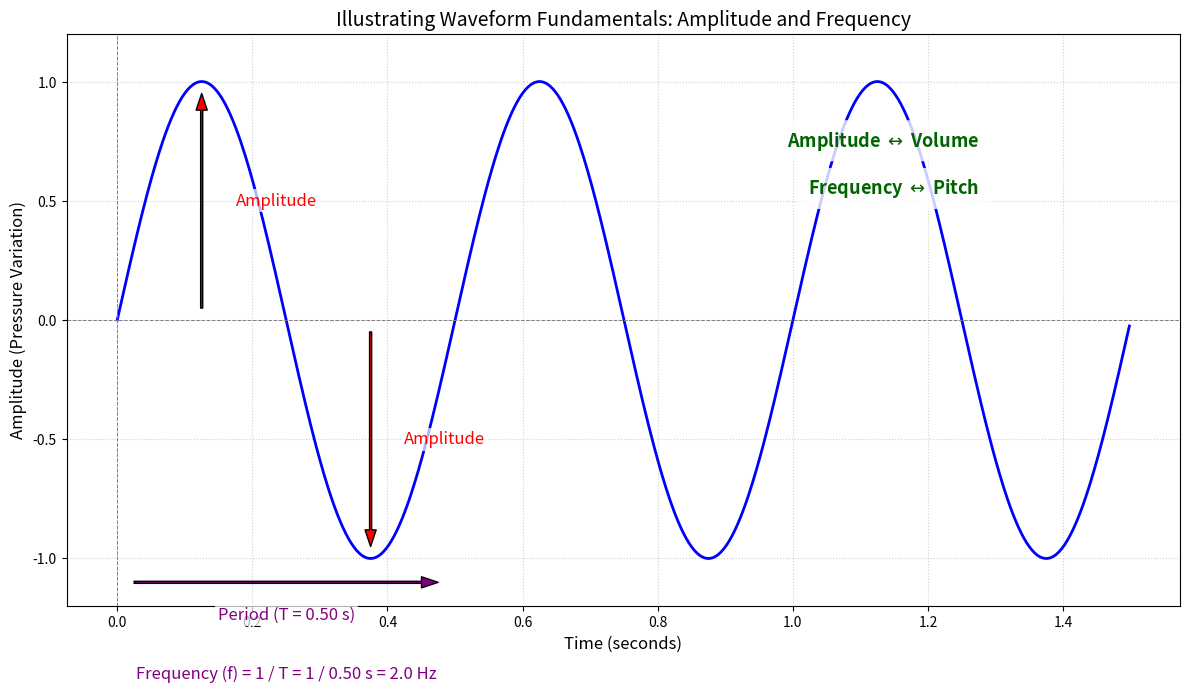

Recreate this plot in Python.
import numpy as np
import matplotlib.pyplot as plt
import matplotlib.patches as patches

# --- Parameters for the sine wave ---
amplitude_val = 1.0  # Max amplitude for the wave
frequency_val = 2.0  # Hz (cycles per second)
duration = 1.5       # seconds (show a few cycles)
sample_rate = 500    # Points per second for a smooth curve

# Generate time array
time = np.linspace(0, duration, int(sample_rate * duration), endpoint=False)

# Generate sine wave
# y(t) = A * sin(2 * pi * f * t)
waveform = amplitude_val * np.sin(2 * np.pi * frequency_val * time)

# --- Calculate Period for Annotation ---
period_val = 1 / frequency_val # T = 1/f

# --- Plotting ---
plt.figure(figsize=(12, 7))
plt.plot(time, waveform, color='blue', linewidth=2, label='Sine Wave')

# --- Add Grid and Axis Labels ---
plt.axhline(0, color='gray', linestyle='--', linewidth=0.7) # X-axis line
plt.axvline(0, color='gray', linestyle='--', linewidth=0.7) # Y-axis line
plt.grid(True, linestyle=':', alpha=0.6)
plt.xlabel('Time (seconds)', fontsize=12)
plt.ylabel('Amplitude (Pressure Variation)', fontsize=12)
plt.title('Illustrating Waveform Fundamentals: Amplitude and Frequency', fontsize=14)
plt.ylim(-amplitude_val * 1.2, amplitude_val * 1.2) # Give some padding

# --- Annotate Amplitude ---
# Arrow from x-axis to peak
plt.annotate(
    '', xy=(0.25 / frequency_val, amplitude_val), xytext=(0.25 / frequency_val, 0),
    arrowprops=dict(facecolor='red', shrink=0.05, width=1.5, headwidth=8),
    ha='center', va='bottom'
)
# Arrow from x-axis to trough
plt.annotate(
    '', xy=(0.75 / frequency_val, -amplitude_val), xytext=(0.75 / frequency_val, 0),
    arrowprops=dict(facecolor='red', shrink=0.05, width=1.5, headwidth=8),
    ha='center', va='top'
)
plt.text(
    0.25 / frequency_val + 0.05, amplitude_val / 2, 'Amplitude',
    color='red', fontsize=12, ha='left', va='center', bbox=dict(facecolor='white', alpha=0.7, edgecolor='none', pad=2)
)
plt.text(
    0.75 / frequency_val + 0.05, -amplitude_val / 2, 'Amplitude',
    color='red', fontsize=12, ha='left', va='center', bbox=dict(facecolor='white', alpha=0.7, edgecolor='none', pad=2)
)
plt.text(
    duration * 0.85, amplitude_val * 0.8, 'Amplitude $\\leftrightarrow$ Volume',
    color='darkgreen', fontsize=13, ha='right', va='top', fontweight='bold',
    bbox=dict(facecolor='white', alpha=0.8, edgecolor='none', boxstyle='round,pad=0.5')
)


# --- Annotate Frequency/Period ---
# Draw horizontal arrow for one period
# Start at x=0, go to x=period_val, at a y slightly below the wave
y_period_arrow = -amplitude_val * 1.1
plt.annotate(
    '', xy=(period_val, y_period_arrow), xytext=(0, y_period_arrow),
    arrowprops=dict(facecolor='purple', shrink=0.05, width=1.5, headwidth=8),
    ha='center', va='bottom'
)
plt.text(
    period_val / 2, y_period_arrow - 0.1, f'Period (T = {period_val:.2f} s)',
    color='purple', fontsize=12, ha='center', va='top', bbox=dict(facecolor='white', alpha=0.7, edgecolor='none', pad=2)
)

# Text for Frequency calculation
plt.text(
    period_val / 2, y_period_arrow - 0.35,
    f'Frequency (f) = 1 / T = 1 / {period_val:.2f} s = {frequency_val:.1f} Hz',
    color='purple', fontsize=12, ha='center', va='top',
    bbox=dict(facecolor='white', alpha=0.7, edgecolor='none', pad=2)
)

plt.text(
    duration * 0.85, amplitude_val * 0.6, 'Frequency $\\leftrightarrow$ Pitch',
    color='darkgreen', fontsize=13, ha='right', va='top', fontweight='bold',
    bbox=dict(facecolor='white', alpha=0.8, edgecolor='none', boxstyle='round,pad=0.5')
)


plt.tight_layout()
plt.show()

